pico-8 play session: mixed d-pad (fixed 12-tick cycle), after a click and taps of 🅾, ❎, 🅾+❎, 🅾 in the second before t = 0

[t = 1 s] mixed d-pad (1.2s cycle ×~1): → ← ↑ ↓ + 🅾/❎ taps, ~1s
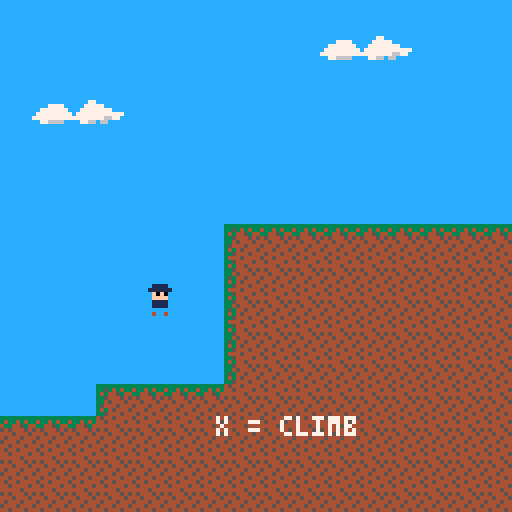
[t = 2 s] mixed d-pad (1.2s cycle ×~1): → ← ↑ ↓ + 🅾/❎ taps, ~2s
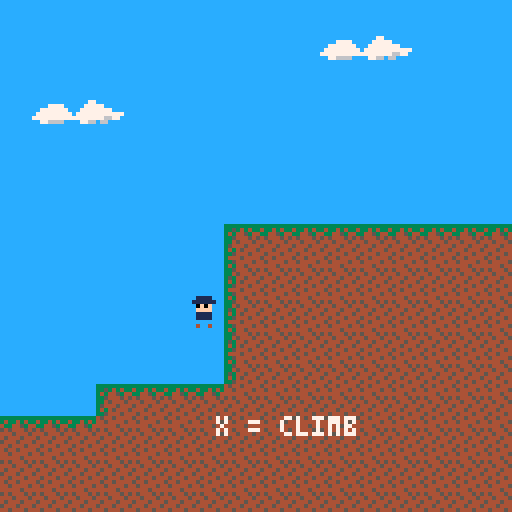

pico-8 cartridge
version 16
__lua__
--"temple explorer"
--by aaron lack
--version 1.0
--final build for lmc 4400

function _init()
 --debugg
 --test
	debug = false
	
	if debug then
	 room = 19
	 gamestate = 1
	 initx = 8
	 inity = 10
	 song = 0
	 songtimer = 0
	 init_player(initx,inity)
	else
 	room = 0
	 gamestate = 0
 	song = 9
  songtimer = -1
  init_player(4,96)
 end
 
	gameoption = 1
	gravity = .3
	gmax = 4
	friction = .7
	slidemax = .7
 accelx = .6
 accelxmax = 1.9
	jump = -3
	camerax = 0
	cameray = 0
	movetimer = 0
	
	mapx = 0
	mapy = 0
	
	btndelay = false
	easymode = false
	if debug then
	 easymode = true
	end
	gameend = false
	
	--hat
	hatspawn = false
	hat = {}
	hat.x = 104
	hat.y = 16
	hat.x1 = 72
	hat.y1 = 16
	hat.x2 = 104
	hat.y2 = 16
	hat.x3 = 80
	hat.y3 = 368
	hat.x4 = 128*4 - 32
	hat.y4 = 16
	hat.color = 0
	hat.singlecolor = 0
	hat.color1 = 2
	hat.color2 = 3
	hat.color3 = 9
	hat.color4 = 10
	hat.numcollected = 0
	hat.animtime = 0
	hat.taken = false
	hat.taken1 = false
	hat.taken2 = false
	hat.taken3 = false
	hat.taken4 = false
	--[[if debug then
	 hat.numcollected = 3
	 hat.taken1 = true
	 hat.taken2 = true
	 hat.taken3 = true
	end]]
	purplereveal = false
	orangereveal = false
	goldhatreveal = false
	
	cutscene = false
	cutscenenum = 0
	cutscenetimer = 0
	cutscene1 = false
end

--sets up the player struct
function init_player(x,y)
 --player
 p = {}
	p.x = x
	p.y = y
	p.spawnx = x
	p.spawny = y
	p.oldx = 0
	p.oldy = 0
	p.dx = 0
	p.dy = 0
	p.hitx = 1
	p.hity = 2
	p.w = 5
	p.h = 5
	p.grounded = true
	p.jump = false
	p.jumpdelay = false
	p.walljump = false
	p.walljumptype = 0
	p.walljumptimer = 0
 p.climb = false
 p.wallclimb = false
 p.wallslide = false
 p.climbtimer = 0
 p.slippery = false
 p.hasgrapple = false
 --debugg
 if debug then
  p.hasgrapple = true
 end
 p.grapple = false
 p.swing = false
 p.hitbox = {x=1,y=2,w=5,h=5}
	p.dead = false
	p.respawn = false
	p.deathcounter = 0
	p.sprite = 16
	p.color = 1
	p.flip = false
	
	--grapple
	g = {}
	g.x = p.x
	g.y = p.y
	g.dx = 0
	g.dy = 0
	g.xstart = p.x + 4
	g.ystart = p.y + 4
	g.length = 0
	g.d = 1
	g.hit = false
 g.collision = false
 g.force = 8
 g.delay = false
 g.timer = 0
 g.swingtimer = 0
 
 --death circles
 b1 = {}
 b1.x = 0
 b1.y = 0
 b2 = {}
 b2.x = 0
 b2.y = 0
 b3 = {}
 b3.x = 0
 b3.y = 0
 b4 = {}
 b4.x = 0
 b4.y = 0
end

--game update function
function _update()
 if btndelay == true then
  if not btn(2) and
  not btn(3) and
  not btn(4) then
   btndelay = false
  end
 end
 if gamestate == 0 then
  str2spr(titleimg,0,0)
  if btnp(3) or btnp(2) and
  btndelay == false then
   btndelay = true
   if gameoption == 1 then
    gameoption = 2
   elseif gameoption == 2 then
    gameoption = 1
   elseif gameoption == 3 then
    gameoption = 4
   elseif gameoption == 4 then
    gameoption = 3
   end
  end
  if btnp(4) and
  gameoption == 1 and
  btndelay == false then
   btndelay = true
   gameoption = 3
  end
  if btnp(4) and 
  (gameoption == 3 or
  gameoption == 4) and
  btndelay == false then
   if gameoption == 4 then
    easymode = true
   end
   gamestate = 1
   reload(0x0,0x0,0x0fff)
   room = 1
   song = 10
   songtimer = 0
   sfx(-1,1)
   sfx(-1,2)
  elseif btnp(4) and
  gameoption == 2 then
   cls()
   stop("thanks for playing!")
  end
  if songtimer == -1 then
    sfx(9,1)
    songtimer = 0
  end
   --title screen music
  if song == 9 and
  songtimer > -1 then
   songtimer += 1
   if songtimer == 320 then
    sfx(21,2)
   end
  end
 elseif gamestate == 1 then
  if gameend == false then
   globalupdate()
   if cutscene then
 	  play_cutscene()
 	 end
   if not p.dead then
    playercontroller()
    playeranimation()
   elseif p.dead and
   p.respawn == false then
    death()
   elseif p.respawn == true then
    respawn()
   end
  else
   if song < 50 then
    sfx(-1,1)
    sfx(-1,2)
    sfx(-1,3)
    sfx(-1,0)
    sfx(21)
    song = 50
   end
   if btnp(4) and
   btndelay == false then
    run()
   end
  end
 end
end

function playercontroller()
 
 updatephitbox()
 p.oldx = p.x
 p.oldy = p.y

 --movement
 if not cutscene then
  if btn(0) and p.x >= -1 and
  not p.wallclimb then
 	 move = 1
 	 if p.dx > -accelxmax then
  	 p.dx += -accelx
  	elseif p.grounded or
    p.walljumptimer < 1 then
  	 p.dx += friction
  	 if p.grounded then
  	  p.dx += friction
  	 end
  	 if p.dx > -accelxmax then
  	  p.dx = -accelxmax
  	 end
  	end
   p.flip = true
 	elseif btn(1) and
 	not p.wallclimb then
 	 move = 2
 	 if p.dx < accelxmax then
  	 p.dx += accelx
  	elseif p.grounded or
    p.walljumptimer < 1 then
  	 p.dx += -friction
  	 if p.grounded then
  	  p.dx += -friction
  	 end
  	 if p.dx < accelxmax then
  	  p.dx = accelxmax
  	 end
  	end
   p.flip = false
  else
   if p.dx > 0 then
    if p.grounded or
    p.walljumptimer < 1 then
     p.dx += -friction
     if p.grounded then
  	   p.dx += -friction
  	  end
    else
     p.dx += -friction / 2
    end
    if p.dx < 0 then
     p.dx = 0
    end
   elseif p.dx < 0 then
    if p.grounded or
    p.walljumptimer < 1 then
     p.dx += friction
     if p.grounded then
  	   p.dx += friction
  	  end
    else
     p.dx += friction / 2
    end
    if p.dx > 0 then
     p.dx = 0
    end
   end
   move = 0
  end
 end

 --jumping!
 if btnp(4) and not p.jump and
 (p.grounded or p.wallclimb or
 p.wallslide) and
 not p.jumpdelay and
 not cutscene then
  p.jump = true
  p.jumpdelay = true
  if not p.wallslide then
   p.dy += jump
  end
  sfx(5)
  if p.wallclimb then
   p.walljump = true
   p.walljumptimer = 0
   p.wallclimb = false
   p.walljumptype = 1
  elseif p.wallslide then
   p.walljump = true
   p.walljumptimer = 0
   p.wallslide = false
   p.walljumptype = 2
  end
 end
 
 --walljumping
 if p.walljump then
  if p.walljumptimer == 0 then
   if p.flip then
    p.dx = 1
   else
    p.dx = -1
   end
   if p.walljumptype == 2 then
    p.dx = p.dx * 3.4
   end
  elseif p.walljumptimer == 1 then
   if p.walljumptype == 1 then
    p.dy = jump - .5
   else
    p.dy = (jump / 1.7) - .5
   end
  end
  p.walljumptimer += 1
  if p.walljumptimer > 5 then
   p.walljump = false
   p.walljumptimer = 0
  end
 end

 --moves player if:
 --no collisions
 --player isn't "ducking"
 --game isn't in a cutscene
 --player isn't wallclimbing*
 --*wallclimb logic up above
	if not collision_spr(room,p.hitx + p.dx,p.hity,p.h,p.w) then
		if not btn(3) or
		not p.grounded then
		 if not cutscene then
  		p.x += p.dx
  		if room == 1 and
		  p.hitx + p.dx < 0 then
		   p.x += -p.dx
		   p.dx = 0
		  end
  	end
  end
	else
		p.dx = 0
	end

 --end jump
 if p.jump and
 p.grounded and
 p.dy == 0 then
  p.jump = false
 end
 
 --jump delay
 if not p.jump and
 not btn(4) then
  p.jumpdelay = false
 end
 
 --gravity
 if not p.grounded and
 not p.climb then
  if not p.wallslide or
  p.dy <= 0 then
 	 p.dy += gravity
 	 if p.dy > gmax then
 	  p.dy = gmax
 	 end
 	else
 	 p.dy += gravity / 3
 	 if p.dy > slidemax then
 	  p.dy = slidemax
 	 end
 	end
	end

 --wall climbing
 if btn(5) and collisionw() and
 not p.slippery then
  if not p.climb then
   p.dy = 0
  end
  p.climb = true
  p.wallclimb = true
  p.grapple = false
  p.jump = false
  if btn(2) then
   --p.hity += -4
   if collisionw() then
    p.dy = -2
   else
    p.dy = 0
   end
   --p.hity += 4
   if p.climbtimer == 0 then
    p.climbtimer += 1
   end
  elseif btn(3) then
    p.dy = 2
   if p.climbtimer == 0 then
    p.climbtimer += 1
   end
  else
   p.climbtimer = 0
   p.dy = 0
  end
 elseif not p.grapple then
  p.wallclimb = false
  p.climb = false
  p.climbtimer = 0
 end

 --wall sliding
 if collisionw() and
 (not btn(5) or
 p.slippery) and p.dy > -.5 and
 ((p.flip and btn(0)) or
 (not p.flip and btn(1))) and
 not p.grounded then
  p.wallslide = true
  p.jump = false
 else
  p.wallslide = false
 end

 --shoot grapple
 g.xstart = p.x + 4
	g.ystart = p.y + 4
	 
 if btnp(5) and
 g.delay == false and
 p.grapple == false and
 p.climb == false and
 p.hasgrapple then
  sfx(6)
  p.grapple = true
  g.timer = 1
  g.x = g.xstart
  g.y = g.ystart
  if (btn(2) and btn(0)) or
  (btn(3) and btn(0)) then
   g.d = -2
  elseif (btn(2) and btn(1)) or
  (btn(3) and btn(1)) then
   g.d = 2
  elseif btn(2) then
   g.d = 0
  elseif p.flip then
   g.d = -1
  elseif not p.flip then
   g.d = 1
  end
 --grapple continues shooting
 --as long as you hold the
 --button
 elseif btn(5) and
 p.grapple == true then
  p.grapple = true
 else
  p.grapple = false
 end
 
 --graple delay
 if btn(5) then
	 g.delay = true
	elseif not btn(5) then
	 g.delay = false
	end

 --max grapple length
 if glength() > 45 then
  if g.hit then
   if pforce() > g.force then
    p.grapple = false
   else
    g.swingtimer += 1
    p.dx += -g.force / 4 * cos(atan2(p.x+4-g.x,p.y+4-g.y))
				p.dy += -g.force / 4 * sin(atan2(p.x+4-g.x,p.y+4-g.y))
    --[[if p.x > g.x then
     p.dx -= g.force * cos(gangle())
    elseif p.x < g.x then
     p.dx += g.force * cos(gangle())
    end
    p.dy += g.force * sin(gangle())]]
   end
  else
   g.delay = 0
   p.grapple = false
  end
 end

 --grapple timer
 if g.timer > 0 and
 p.grapple then
  if g.d == 0 then
   g.y += -4
  elseif g.d == 1 or
  g.d == -1 then
   g.x += 4 * g.d
   g.y += -1
  else
   g.x += g.d * 4/2
   g.y += -abs(g.d) - 1
  end 
  if collision(0,room,g.x+1*g.d,g.y) then
   if not p.slippery then
    sfx(20)
    g.timer = 0
    g.hit = true
   else
    p.grapple = false
   end
  end
 end

 --no hit if no grapple
 if not p.grapple then
  g.hit = false
  g.swingtimer = 0
 end

 --climbing the grapple
 if p.grapple and
 g.timer == 0 then
  if (p.x > g.x - 6 and
  p.x < g.x + 1) and
  btn(5) then
   if (btn(2) or
   not p.grounded) and
   not p.jump then
    p.climb = true
    g.swingtimer = 0
   end
  else
   p.climb = false
  end
  
  if p.climb then
   if btn(2) and p.y > g.y then
    if not collision_spr(room,p.hitx,p.hity+p.dy,p.w,p.h) and
    p.y > g.y then
     p.dy = -2
     if p.climbtimer == 0 then
      p.climbtimer += 1
     end
    else
     p.dy = 0
    end
   elseif btn(3) and
   not p.grounded then
    if not collision_spr(room,p.hitx,p.hity+p.dy,p.w,p.h) then
     p.dy = 2
     if p.climbtimer == 0 then
      p.climbtimer += 1
     end
    else
     p.grounded = true
    end
   elseif not btn(3) then
    if not p.jump then
     p.dy = 0
     p.climbtimer = 0
    end
   end
  end
 elseif not p.grapple and
 not p.wallclimb then
  p.climb = false
 end

 --climbtimer
 if p.climbtimer > -1 then
  if p.dy ~= 0 then
   p.climbtimer += 1
  end
  if p.climbtimer > 7 then
   p.climbtimer = 1
  end
 end

 --floor collision
 if collision_spr(room,p.hitx,p.hity + p.dy,p.h,p.w) then
  if p.dy > 0 then
   newy = flr(p.hity + p.dy)
   for i=0,30 do
    if collision_spr(room,p.hitx,newy,p.h,p.w) then
     newy -= 1
    else
     break
    end
   end
   p.y = newy - p.hitbox.y
   p.dy = 0
   p.grounded = true
  elseif p.dy < 0 then
   p.dy = 0
  end
 elseif p.dy != 0 then
	 p.y += p.dy
	 p.grounded = false
	elseif not collision_spr(room,p.hitx, p.hity + 1, p.w, p.h) then
	 p.grounded = false
	end
 
 --max running speed
--[[if abs(p.dx) > accelxmax and
 p.grounded then
  if p.dx < accelxmax then
   p.dx += friction
   if p.dx > -accelxmax then
    p.dx = -accelxmax
   end
  elseif p.dx > accelxmax then
   p.dx += -friction
   if p.dx < accelxmax then
    p.dx = accelxmax
   end
  end
 end]]
 
 --player can't go
 --above the screen
 if p.y < 0 then
  if p.y < -1 and
  (not p.jump or
  p.wallclimb) then
   p.y = -1
  else
   p.y = 0
  end
  if p.dy < 0 then
   p.dy = 0
  end
 end
 
 --fell below floor? dead.
 if p.y > 128 and
 room > 0 and room ~= 13 and
 room ~= 18 then
  p.dead = true
 elseif p.y > 800 then
  p.dead = true
 end
 
 --determine if player is
 --touching spikes
 if not easymode then
  spike_collision(room,p.hitx,p.hity,p.h,p.w)
 end

 --determine if player has
 --hit a checkpoint
 if collision_cp(room,p.hitx,p.hity,p.h,p.w) then
  p.spawnx = p.x
  p.spawny = p.y
 end

 --determine if player has
 --gotten a hat
 if hatspawn and
 not hat.taken then
  if collision_hat(room,p.hitx,p.hity,p.h,p.w) then
  hat.singlecolor = hat.color
  hat.taken = true
  hat.numcollected += 1
  if room == 4 then
   hat.taken1 = true
  elseif room == 12 then
   hat.taken2 = true
  elseif room == 18 then
   hat.taken3 = true
   mset(12,61,121)
   mset(12,63,4)
   mset(12,62,7)
   mset(13,62,7)
  elseif room == 20 then
   hat.taken4 = true
   for x=67,79 do
    for y=52,60 do
     mset(x,y,7)
    end
   end
  end
  sfx(13)
  end
 end

 --determine if player has
 --obtained the grapple
 if collision_g(room,p.hitx,p.hity,p.h,p.w) then
  mset(55,28,50)
  mset(56,28,51)
  sfx(-1)
  sfx(16)
  songtimer = -120
  p.hasgrapple = true
 end

 --determine if player has
 --beaten the game
 if collision_end(room,p.hitx,p.hity,p.h,p.w) and
 gameend == false then
  btndelay = true
  gameend = true
 end

end --end player update

function globalupdate()
  
 --moving between screens
	--room +1 (rooms 1-6)
	if room >= 1 and
	room <= 6 and
	p.x + p.dx > 121 then
	 room += 1
	 p.x = -1
	 p.grapple = false
	 if room == 2 then
 	 p.spawnx = 6
 	 p.spawny = 48
 	elseif room == 3 then
 	 p.spawnx = 6
 	 p.spawny = 80
 	elseif room == 4 then
 	 p.spawnx = 6
 	 p.spawny = 72
 	elseif room == 5 then
 	 p.spawnx = 6
 	 p.spawny = 88
 	elseif room == 6 then
 	 song = 0
 	 sfx(-1)
 	 songtimer = -1
 	 p.spawnx = 80
 	 p.spawny = 80
 	elseif room == 7 then
 	 p.spawnx = 8
	  p.spawny = 80
 	end
 --room -1 (rooms 2-7)
 elseif room >= 2 and
 room <= 7 and
 p.x + p.dx < -1 then
  room -= 1
  p.x = 121
  p.grapple = false
  if room == 2 then
   p.spawnx = 117
  	p.spawny = 80
  elseif room == 3 then
   p.spawnx = 116
 	 p.spawny = 72
 	elseif room == 4 then
 	 p.spawnx = 118
 	 p.spawny = 88
 	elseif room == 5 then
 	 p.spawnx = 108
 	 p.spawny = 72
  end
	--7 to 8
	elseif room == 7 and
	p.x >= 121+128 and btn(1) then
	 p.x = -1
	 room = 8
	 p.grapple = false
	 p.spawnx = 8
	 p.spawny = 24
	--8 to 7
	elseif room == 8 and
	p.x <= 0 and btn(0) then
	 p.x = 121+128
	 room = 7
	 p.grapple = false
	 p.spawnx = 244
	 p.spawny = 24
	--8 to 9
	elseif room == 8 and
	p.x >= 121+128 and btn(1) then
	 p.x = -1
	 room = 9
	 p.grapple = false
	 if not p.hasgrapple then
 	 song = 15
 	 sfx(-1)
 	 songtimer = -1
 	end
	--9 to 8
	elseif room == 9 and
	p.x <= 0 and btn(0) then
	 p.x = 121+128
	 room = 8
	 p.grapple = false
	 p.spawnx = 240
	 p.spawny = 72
	--9 to 10
	elseif room == 9 and
	p.x >= 121 and btn(1) then
	 p.x = -1
	 room = 10
	 p.grapple = false
	 p.spawnx = 4
	 p.spawny = 72
	--10 to 9
	elseif room == 10 and
	p.x <= 0 and btn(0) then
	 p.x = 121
	 room = 9
	 p.grapple = false
	--10 to 11
	elseif room == 10 and
	p.x + p.dx > 121 then
	 p.x = -1
	 room = 11
	 p.grapple = false
	 p.spawnx = 4
	 p.spawny = 104
	--11 to 10
	elseif room == 11 and
	p.x + p.dx < 0 then
	 p.x = 121
	 room = 10
	 p.grapple = false
	 p.spawnx = 116
	 p.spawny = 104
	--11 to 12
	elseif room == 11 and
	p.x + p.dx > 121 then
	 p.x = -1
	 room = 12
	 p.grapple = false
	 p.spawnx = 4
	 p.spawny = 104
	--12 to 11
	elseif room == 12 and
	p.x + p.dx < 0 then
	 p.x = 121
	 room = 11
	 p.grapple = false
	 p.spawnx = 116
	 p.spawny = 104
	--12 to 13
	elseif room == 12 and
	p.x + p.dx > 121 then
	 p.x = -1
	 room = 13
	 p.grapple = false
	 p.spawnx = 4
	 p.spawny = 104
	 if song == 15 then
 	 sfx(-1)
 	 songtimer = -5
 	 song = 7
 	end
	--13 to 12
	elseif room == 13 and
	p.x + p.dx < 0 and
	p.y < 128 then
	 p.x = 121
	 room = 12
	 p.grapple = false
	 p.spawnx = 116
	 p.spawny = 104
	--13 to 14
	elseif room == 13 and
	p.x + p.dx < 0 and
	p.y > 128 then
	 p.x = 121
	 p.y += -128
	 room = 14
	 p.grapple = false
	 p.spawnx = 117
	 p.spawny = 112
	--14 to 13
	elseif room == 14 and
	p.x + p.dx > 121 then
	 p.x = -1
	 p.y += 128
	 room = 13
	 p.grapple = false
	 p.spawnx = 4
	 p.spawny = 240
	--14 to 15
	elseif room == 14 and
	p.x + p.dx < 0 then
	 p.x = 121
	 room = 15
	 p.grapple = false
	 p.spawnx = 117
	 p.spawny = 112
	--15 to 14
	elseif room == 15 and
	p.x + p.dx > 121 then
	 p.x = -1
	 room = 14
	 p.grapple = false
	 p.spawnx = 4
	 p.spawny = 112
	--15 to 16
	elseif room == 15 and
	p.x + p.dx < 0 then
	 p.x = 121
	 room = 16
	 p.grapple = false
	 p.spawnx = 117
	 p.spawny = 16
	--16 to 15
	elseif room == 16 and
	p.x + p.dx > 121 then
	 p.x = -1
	 room = 15
	 p.grapple = false
	 p.spawnx = 0
	 p.spawny = 16
	--16 to 17
	elseif room == 16 and
	p.y + p.dy > 121 and
	p.x + p.dx > 88 then
	 p.y = -1
	 room = 17
	 p.grapple = false
	 p.spawnx = 108
	 p.spawny = 16
	--17 to 16
	elseif room == 17 and
	p.y + p.dy < 0 then
	 p.y = 121
	 room = 16
	 p.grapple = false
	 p.spawnx = 88
	 p.spawny = 112
	--17 to 18
	elseif room == 17 and
	p.x + p.dx < 0 then
	 p.x = 121
	 p.y += 128 * 2
	 room = 18
	 p.grapple = false
	 p.spawnx = 117
	 p.spawny = 368
	--18 to 17
	elseif room == 18 and
	p.x + p.dx > 121 then
	 p.x = -1
	 p.y -= 128 * 2
	 room = 17
	 p.grapple = false
	 p.spawnx = 4
	 p.spawny = 112
	--18 to 19
	elseif room == 18 and
	p.y + p.dy < 0 then
	 p.y = 121
	 room = 19
	 p.grapple = false
	 p.spawnx = 24
	 p.spawny = 112
	--19 to 18
	elseif room == 19 and
	p.y + p.dy > 121 then
	 p.y = -1
	 room = 18
	 p.grapple = false
	 p.spawnx = 16
	 p.spawny = 16
	--19 to 20
	elseif room == 19 and
	p.x + p.dx > 121+128 then
	 p.x = -1
	 room = 20
	 p.grapple = false
	 p.spawnx = 24
	 p.spawny = 112
	--20 to 19
	elseif room == 20 and
	p.x + p.dx < 0 then
	 p.x = 121+128
	 room = 19
	 p.grapple = false
	 p.spawnx = 114+128
	 p.spawny = 112
	--20 to 21
	elseif room == 20 and
	p.x + p.dx > 121+128*3 then
	 p.x = -1
	 room = 21
	 sfx(-1)
	 songtimer = -1
	 song = 0
	 p.grapple = false
	 p.spawnx = 24
	 p.spawny = 112
	--21 to 20
	elseif room == 21 and
	p.x + p.dx < 0 then
	 p.x = 121+128*3
	 room = 20
	 p.grapple = false
	 p.spawnx = 154+128*2
	 p.spawny = 112
	end
	
	--purple hat secret reveal
	if room == 3 and p.x < 30 and
	p.y == 16 and
	purplereveal == false then
 	revealpurplesecret()
 end
 
 --orange hat secret reveal
 if room == 18 and p.x < 16 and
 p.y > 350 and
 orangereveal == false then
  revealorangesecret()
 end
	
	--gold hat reveal
	if room == 20 and
	p.x > 128*3 - 60 and
	goldhatreveal == false then
	 goldhatreveal = true
	 goldenhatreveal()
	end
	
	--begin level music
	--first cutscene
	if room == 6 and
	p.x > 50 and
	songtimer == -1 then
	 if cutscene1 == false then
 	 cutscene = true
 	 cutscenenum = 1
 	 cutscenetimer = 0
 	 cutscene1 = true
 	end
	end
	
	if debug then
	 if cutscene and btnp(4) and
	 btnp(5) then
	  cutscene = false
	 end
	end
	
	if hatspawn then
	 hat.animtime += 1
	 if hat.animtime == 15 and
	 ((hat.y < hat.y1 + 3 and
	 room < 18) or
	 (hat.y < hat.y3 + 3 and
	 room == 18) or
	 (hat.y < hat.y4 + 3 and
	 room == 20)) then
	  hat.y += 1
	  hat.animtime = 1
	 elseif hat.animtime == 30 and
	 ((hat.y > hat.y1 and
	 room < 18) or
	 (hat.y > hat.y3 and
	 room == 18) or
	 (hat.y > hat.y4 and
	 room == 20)) then
	  hat.y += -1
	  hat.animtime = 16
	 elseif hat.animtime == 30 and
	 ((hat.y == hat.y1 and
	 room < 18) or
	 (hat.y == hat.y3 and
	 room == 18) or
	 (hat.y == hat.y4 and
	 room == 20)) then
	  hat.animtime = 1
	 end
 end

	--song
	if songtimer == 0 or
	(songtimer == 120 and
	(song == 0 or song == 1)) then
	 sfx(song)
	 if song == 0 then
	  sfx(2)
	  sfx(4)
	 elseif song == 1 then
	  sfx(4)
	  --sfx(3)
	 end
	 songtimer += 1
	end
	
	--for pauses before
	--the music starts
	if songtimer < -1 then
	 songtimer += 1
	 if songtimer == -2 then
	  songtimer = 0
	 end
	end
	
	--pre-temple music
	if songtimer > 0 then
	 songtimer += 1
	 if song == 10 or
	 song == 11 then
	  if songtimer == 121 then
	   if song == 10 then
	    song = 11
	   elseif song == 11 then
	    song = 10
	   end
	   songtimer = 0
	  end
	 elseif songtimer == 240 and
	 (song == 0 or song == 1) then
	  if song == 0 then
	   song = 1
	  elseif song == 1 then
	   song = 0
	  end
	  songtimer = 0
	 end
	end
	
	--grapple room music
	if songtimer == 441 and
	song == 15 then
	 songtimer = 0
	 sfx(song)
	end
	
	--grapple remix
	if song == 7 then
	 if songtimer == 0 or
	 songtimer == 209 then
	  sfx(song)
	  sfx(18)
	 elseif songtimer == 418 or
	 songtimer == 627 then
	  sfx(19)
	  sfx(18)
	 end
	 if songtimer == 836 then
	  songtimer = 0
	 end
	end
	
end --end global update


function playeranimation()
 
 --move timer
 if move > 0 and
 movetimer == 0 then
  movetimer = 1
 end
 if movetimer > 0 and
 move > 0 then
  movetimer += 1
  if movetimer == 10 then
   movetimer = 1
  end
  if p.oldx == p.x then
   movetimer = 0
  end
 else
  movetimer = 0
 end
 
 --player sprite
 if cutscene then
  p.sprite = 16
 elseif p.wallslide then
  p.sprite = 48
 elseif p.jump then
  p.sprite = 20
 elseif p.y > p.oldy and
 not p.climb then
  p.sprite = 19
 elseif movetimer > 4 and
 movetimer < 7 then
  p.sprite = 17
 elseif movetimer > 6 then
  p.sprite = 18
 elseif p.grounded and
 btn(3) and not p.climb then
  p.sprite = 32
 elseif p.grounded and
 btn(2) and not p.climb then
  p.sprite = 20
 else
  if p.climb then
   if p.climbtimer < 4 then
    p.sprite = 33
   elseif p.climbtimer < 8 then
    p.sprite = 34
   end
  else
   p.sprite = 16
  end
 end

end --end animation update

function updatephitbox()
 p.hitx = p.x + p.hitbox.x
 p.hity = p.y + p.hitbox.y
end

deathtimer = 0

--death animation
function death()
 p.grapple = false
 p.dx = 0
 if deathtimer == 0 then
  deathtimer = 1
  b1.x = p.x
  b1.y = p.y
  b2.x = p.x
  b2.y = p.y
  b3.x = p.x
  b3.y = p.y
  b4.x = p.x
  b4.y = p.y
  sfx(8)
 end
 b1.x += -2
 b1.y += -2
 b2.x += 2
 b2.y += -2
 b3.x += -2
 b3.y += 2
 b4.x += 2
 b4.y += 2
 deathtimer += 1
 if deathtimer == 10 then
  p.respawn = true
  deathtimer = 0
 end
end

--respawning!
function respawn()
 p.x = p.spawnx
 p.y = p.spawny
 p.dead = false
 p.respawn = false
 p.dy = 0
 p.dx = 0
 p.jump = false
 p.grounded = true
 p.sprite = 16
 p.deathcounter += 1
end

--purple hat secret reveal
function revealpurplesecret()
 purplereveal = true
 sfx(22)
 for y=0,5 do
  for x=22,28 do
   mset(x,y,42)
  end
  mset(29,y,45)
 end
 for x=33,34 do
  mset(x,2,43)
 end
 for x=30,34 do
  mset(x,3,43)
 end
 for x=30,33 do
  mset(x,4,43)
 end
 mset(30,5,25)
 mset(33,5,24)
 mset(30,0,43)
 mset(31,0,43)
 mset(32,2,15)
 mset(31,5,8)
 mset(32,5,8)
 for x=22,29 do
  mset(x,6,8)
 end
 mset(22,0,15)
 mset(22,1,15)
 for y=2,5 do
  mset(21,y,15)
 end
 mset(22,2,15)
 mset(21,2,41)
 mset(28,2,14)
 mset(28,1,25)
 for x=29,31 do
  mset(x,1,8)
 end
 mset(29,2,41)
end

--orange hat secret reveal
function revealorangesecret()
 orangereveal = true
 sfx(22)
 for x=2,11 do
  for y=60,62 do
   mset(x,y,7)
  end
 end
 mset(7,60,9)
 mset(8,60,10)
 mset(9,60,10)
 mset(10,60,110)
 mset(11,60,74)
 mset(12,60,111)
 mset(12,61,105)
 mset(12,62,105)
 mset(12,63,90)
 mset(11,63,4)
 mset(10,63,4)
 mset(9,63,3)
 for x=2,8 do
  mset(x,63,37)
 end
 mset(5,63,23)
 mset(10,62,127)
end

function bighat(hatx,haty)
 mset(hatx+1,haty,26)
 mset(hatx+1,haty+1,26)
 mset(hatx+5,haty,118)
 mset(hatx+5,haty+1,118)
 mset(hatx,haty+2,26)
 mset(hatx+6,haty+2,118)
 mset(hatx+2,haty,3)
 mset(hatx+3,haty,4)
 mset(hatx+4,haty,5)
 mset(hatx+2,haty+1,1)
 mset(hatx+3,haty+1,6)
 mset(hatx+4,haty+1,2)
 mset(hatx+1,haty+2,73)
 mset(hatx+2,haty+2,94)
 mset(hatx+3,haty+2,10)
 mset(hatx+4,haty+2,110)
 mset(hatx+5,haty+2,75)
end

function goldenhatreveal()
 local hatx
 local haty

 if hat.numcollected > 0 then
  hatx = 73
  haty = 58
  bighat(hatx,haty)
 end

 if hat.numcollected > 1 then
  hatx = 67
  haty = 55
  bighat(hatx,haty)
 end
 
 if hat.numcollected > 2 then
  hatx = 73
  haty = 52
  bighat(hatx,haty)
 end

end

function play_cutscene()
 --first cutscene
 if cutscenenum == 1 then
  p.sprite = 16
  if cutscenetimer == 0 then
   mset(81,6,12)
   mset(81,7,11)
   mset(80,6,6)
   mset(80,7,10)
   sfx(12)   
  elseif cutscenetimer == 14 then
   mset(81,7,2)
   mset(81,8,11)
   mset(80,7,6)
   mset(80,8,10)
   sfx(12)
  elseif cutscenetimer == 28 then
   mset(81,8,2)
   mset(81,9,11)
   mset(80,8,6)
   mset(80,9,10)
   sfx(12)
  elseif cutscenetimer == 42 then
   mset(81,9,2)
   mset(81,10,2)
   mset(81,11,28)
   mset(80,9,6)
   mset(80,10,6)
   mset(80,11,6)
   sfx(12)
  elseif cutscenetimer == 56 then
   songtimer = 0
   cutscene = false
  end
  cutscenetimer += 1
 end
end

--[[function tile_at(x,y)
 return mget((room-1) * 16 + x, 1 * 16 + y)
end
  
function floor_at(x,y)
 for i=max(0,flr(x/8)),min(15,(x+6-1)/8) do
  for j=max(0,flr(y/8)),min(15,(y+7-1)/8) do
   local tile = tile_at(x,y)
   if fget(tile,0) then
    anything = true
    p.y = j
   end
  end
 end
 return anything
end]]
 
function collision(s,room,x,y)
 if room < 8 then
  rx = (room-1) * 16
  ry = 0
 elseif room == 8 then
  rx = (room-7) * 16
  ry = 16
 elseif room >= 9 and
 room < 14 then
  rx = (room-6) * 16
  ry = 16
 elseif room >= 14 and
 room < 18 then
  rx = 320 - (room * 16)
  ry = 32
 elseif room == 18 then
  rx = 0
  ry = 16
 elseif room == 19 then
  rx = 16
  ry = 32
 elseif room == 20 then
  rx = 16
  ry = 48
 elseif room == 21 then
  rx = 80
  ry = 48
 end
 --[[if s == 0 and
 fget(mget(x/8+r,y/8),7) then
  p.dead = true
 end]]
 if s == 0 then
  if p.y < 116 or
  room == 18 then
   if fget(mget(x/8+rx,y/8+ry),6) then
    p.slippery = true
   else
    p.slippery = false
   end
   if not easymode then
    return fget(mget(x/8+rx,y/8+ry),0)
   else
    return fget(mget(x/8+rx,y/8+ry),0) or
    fget(mget(x/8+rx,y/8+ry),7)
   end
  else
   --determine which rooms
   --have bottomless pits
   if room == 2 or
   room == 3 or
   room == 4 or
   room == 5 then
    return false
   else
    if fget(mget(x/8+rx,y/8+ry),3) then
     p.slippery = true
    else
     p.slippery = false
    end
    if not easymode then
     return fget(mget(x/8+rx,y/8+ry),0)
    else
     return fget(mget(x/8+rx,y/8+ry),0) or
     fget(mget(x/8+rx,y/8+ry),7)
    end
   end
  end
 elseif s == 1 then
  return fget(mget(x/8+rx,y/8+ry),2)
 elseif s == 2 then
  return fget(mget(x/8+rx,y/8+ry),3)
 elseif s == 3 then
  return fget(mget(x/8+rx,y/8+ry),4)
 elseif s == 4 then
  return fget(mget(x/8+rx,y/8+ry),5)
 elseif s == 5 then
  return fget(mget(x/8+rx,y/8+ry),1)
 end
end

function collision_s(s,room,x,y)
 if room == 18 then
  rx = 0
  ry = 16
  if s == 0 and
  fget(mget(x/8+rx,y/8+ry),7) then
   if not easymode then
    p.dead = true
   end
   return fget(mget(x/8+rx,y/8+ry),7)
  end
  return fget(mget(x/8+rx,y/8+ry),7)
 else
  if room < 8 then
   rx = (room-1) * 16
   ry = 0
  elseif room == 8 then
   rx = (room-7) * 16
   ry = 16
  elseif room >= 9 and
  room < 14 then
   rx = (room-6) * 16
   ry = 16
  elseif room >= 14 and
  room < 19 then
   rx = 320 - (room * 16)
   ry = 32
  elseif room == 19 then
   rx = 16
   ry = 32
  elseif room == 20 then
   rx = 16
   ry = 48
  elseif room == 21 then
   rx = 80
   ry = 48
  end
  if s == 0 and
  fget(mget(x/8+rx,y/8+ry),7) then
   p.dead = true
   return fget(mget(x/8+rx,y/8+ry),7)
  end
  return fget(mget(x/8+rx,y/8+ry),7)
 end
end

function collision_spr(room,x,y,h,w)
 return collision(0,room,x,y) or
 collision(0,room,x+w,y) or
 collision(0,room,x+w,y+h) or
 collision(0,room,x,y+h)
end

function collision_cp(room,x,y,h,w)
 if mget(mapx + p.x/8,mapy + p.y/8) == 71 then
  if room ~= 18 or
  (room == 18 and
  p.y < 280) then
   mset(mapx + p.x/8,mapy + p.y/8,72)
   sfx(14)
  end
 end
 return collision(1,room,x,y) or
 collision(1,room,x+w,y) or
 collision(1,room,x+w,y+h) or
 collision(1,room,x,y+h)
end

function collision_g(room,x,y,h,w)
 return collision(2,room,x,y) or
 collision(2,room,x+w,y) or
 collision(2,room,x+w,y+h) or
 collision(2,room,x,y+h)
end

function collision_hat(room,x,y,h,w)
 return collision(3,room,x,y) or
 collision(3,room,x+w,y) or
 collision(3,room,x+w,y+h) or
 collision(3,room,x,y+h)
end

function collision_end(room,x,y,h,w)
 return collision(5,room,x,y) or
 collision(5,room,x+w,y) or
 collision(5,room,x+w,y+h) or
 collision(5,room,x,y+h)
end

function spike_collision(room,x,y,h,w)
 return collision_s(0,room,x+1,y+1) or
 collision_s(0,room,x+w-1,y+1) or
 collision_s(0,room,x+w-1,y+h-1) or
 collision_s(0,room,x+1,y+h-1)
end

--check for wall collision
function collisionw()
 if p.flip then
  return collision(0,room,p.hitx-1,p.hity)
 else
  return collision(0,room,p.hitx+p.w+1,p.hity)
 end
end

function glength()
 local glx
 local gly
 if p.grapple then
  glx = (g.x - (p.x + 4)) * (g.x - (p.x + 4))
  gly = (g.y - (p.y + 4)) * (g.y - (p.y + 4))
  return sqrt(glx + gly)
 else
  return -1
 end
end

function gangle()
 local glx
 local gly
 if p.grapple then
  glx = (g.x - (p.x + 4)) * (g.x - (p.x + 4))
  gly = (g.y - (p.y + 4)) * (g.y - (p.y + 4))
  tan = gly / glx
  return atan2(gly,glx)
 else
  return -1
 end
end

function pforce()
 return sqrt((p.dx*p.dx)+(p.dy*p.dy))
end

function _draw()
	if gamestate == 0 then
  rectfill(0,0,127,368,0)
  mapx = 112
  mapy = 48
  map(112,48,0,0,64,64)
  palt(0,false)
  sspr(0,0,64,32,32,30)
  if gameoption == 1 then
   print("a game by aaron lack",23,68,13)
   print("->",40,98,13)
   print("start",53,98,13)
   print("quit",55,110,13)
  elseif gameoption == 2 then
   print("a game by aaron lack",23,68,13)
   print("->",40,110,13)
   print("start",53,98,13)
   print("quit",55,110,13)
  elseif gameoption == 3 then
   print("choose a difficulty!",23,68,13)
   print("normal",51,105,0)
   print("easy",55,116,3)
   print("the game as intended.",21,79,5)
   print("challenging platforming",17,86,5)
   print("and higher stakes!",27,93,5)
   print("->",40,105,13)
  elseif gameoption == 4 then
   print("choose a difficulty!",23,68,13)
   print("normal",51,105,0)
   print("easy",55,116,3)
   print("a mode for beginners.",21,79,5)
   print("spikes won't hurt you,",19,86,5)
   print("and some jumps made easier.",9,93,5)
   print("->",40,116,13)
  end
 elseif gameend then
  camera(0,0)
  rectfill(0,0,128,128,3)
  print("you found the treasure!",20,10,0)
  print("total deaths: "..p.deathcounter,20,20,0)
  print("press z to restart.",20,40,0)
 else
 	palt(11,true)
 	palt(0,false)
 	if room < 5 then
 	 rectfill(0,0,127,127,13)
 	else
   rectfill(0,0,127,127,5)
  end
 end
 
 if gameend == false then
 --room map
  if room == 1 then
 	 map(0,0,0,0,16,16)
	  if p.x < 21 then
  	 print("z = jump",10,112,7)
	  elseif p.x > 20 then
  	 print("x = climb",54,104,7)
  	end
	 elseif room == 2 then
	  map(16,0,0,0,16,16)
	  if easymode then
	   mset(24,12,15)
	   mset(29,12,14)
	   mset(30,12,41)
	   mset(31,12,41)
	  end
	  if p.spawny < 80 then
  	 if p.x < 50 then
   	 print("wall jump:",64,20,7)
   	 print("z while climbing",51,30,7)
   	else
   	 print("wall slide:",61,8,7)
   	 print("press against the wall,",37,20,7)
   	 print("but don't hold x.",50,27,7)
   	 print("jumps from slides",50,39,7)
   	 print("launch you farther!",47,46,7)
   	end
   end
  elseif room == 3 then
   map(32,0,0,0,16,16)
   if easymode then
    mset(45,8,43)
   end
   print("you can slide",71,35,7)
   print("down ice blocks,",65,42,7)
   print("but you can't",71,49,7)
   print("climb them.",75,56,7)
   hatspawn = false
	 elseif room == 4 then
	  map(48,0,0,0,16,16)
	  if easymode then
	   mset(55,10,25)
	   mset(56,10,8)
	  end
	  hatspawn = true
	  if hat.color ~= hat.color1 then
	   hat.y = hat.y1
	  end
	  hat.color = hat.color1
	  hat.x = hat.x1
	  if hat.taken1 == false then
	   hat.taken = false
	  else
	   hat.taken = true
	  end
	 elseif room > 4 and
	 room < 7 then
	  map(room*16-16,0,0,0,16,16)
	  hatspawn = false
	 elseif room == 7 then
	  mapx = 96
	  mapy = 0
	  map(96,0,0,0,32,16)
	 elseif room == 8 then
	  mapx = 16
	  mapy = 16
	  map(16,16,0,0,32,16)
	 elseif room == 9 then
	  mapx = 48
	  mapy = 16
	  map(48,16,0,0,16,16)
	 elseif room == 10 then
	  mapx = 64
	  mapy = 16
	  map(64,16,0,0,16,16)
	  print("hold x to grapple",30,95,7)
	 elseif room == 11 then
	  mapx = 80
	  mapy = 16
	  map(80,16,0,0,16,16)
	  print("up+x",16,117,0)
	  hatspawn = false
	 elseif room == 12 then
	  map(96,16,0,0,16,16)
	  hatspawn = true
	  hat.x = hat.x2
	  if hat.color ~= hat.color2 then
	   hat.y = hat.y2
	  end
	  hat.color = hat.color2
	  if hat.taken2 == false then
  	 hat.taken = false
  	else
  	 hat.taken = true
  	end
	 elseif room == 13 then
	  mapx = 112
	  mapy = 16
	  hatspawn = false
	  map(112,16,0,0,16,32)
	 elseif room >= 14 and
	 room < 18 then
	  mapx = 320 - (room * 16)
	  mapy = 32
	  hatspawn = false
	  map(mapx,32,0,0,16,16)
	  if easymode then
	   mset(81,41,23)
	   mset(91,43,3)
	   mset(91,44,1)
	   mset(81,35,31)
	   mset(85,35,31)
	   mset(76,39,23)
	   mset(72,37,23)
	  end
	  if room == 14 and
	  easymode then
	   mset(110,41,7)
	  end
	  
	 elseif room == 18 then
	  mapx = 0
	  mapy = 16
	  map(0,16,0,0,16,64)
	  hatspawn = true
	  if hat.color ~= hat.color3 then
	   hat.y = hat.y3
	  end
	  hat.color = hat.color3
	  hat.x = hat.x3
	  if hat.taken3 == false and
	  orangereveal == true then
	   hat.taken = false
	  else
	   hat.taken = true
	  end
	 elseif room == 19 then
	  mapx = 16
	  mapy = 32
	  hatspawn = false
	  map(16,32,0,0,32,16)
	  if easymode then
	   for y=38,41 do
	    mset(20,y,1)
	   end
	  end
	 elseif room == 20 then
	  mapx = 16
	  mapy = 48
	  map(16,48,0,0,64,16)
	  if hat.numcollected < 3 and
	  p.x > 128*3 + 40 then
	   print("only the worthy",128*3+20,15,10)
	   print("are granted this hat...",128*3 + 5,22,10)
	   print("hats found:   / 3",128*3+16,035,10)
	   print(hat.numcollected,128*3+63,35,10)
	  elseif hat.numcollected == 3 and
	  p.x > 128*3 + 40 then
	   print("you are worthy...",128*3+16,15,10)
	   print("hats found:   / 3",128*3+16,25,10)
	   print(hat.numcollected,128*3+63,25,10)
	  end
	  hatspawn = true
	  if hat.color ~= hat.color4 then
	   hat.y = hat.y4
	  end
	  hat.color = hat.color4
	  hat.x = hat.x4
	  if hat.taken4 == false then
	   hat.taken = false
	  else
	   hat.taken = true
	  end
	 elseif room == 21 then
	  mapx = 80
	  mapy = 48
	  hatspawn = false
	  pal(6,10)
	  pal(13,9)
	  map(80,48,0,0,16,16)
   pal(6,6)
   pal(13,13)
	 end
 	
 	if (p.x < 60 or
 	(room > 0 and room < 7) or
 	room == 9 or
 	room == 10 or
 	room == 11 or
 	room == 12 or
 	room == 14 or
 	room == 15 or
 	room == 21) and room > 0 and
 	room ~= 13 and room ~= 18 then
 	 camerax = 0
 	 cameray = 0
 	elseif room == 7 or
 	room == 8 or
 	room == 19 then
 	 if p.x < 256-68 then
 	  camerax = p.x - 60
 	  cameray = 0
 	 else
 	  camerax = 256 - 128
 	  cameray = 0
  	end
  elseif room == 20 then
   if p.x < 128*4 - 68 then
    camerax = p.x - 60
    cameray = 0
   else
    camerax = 128*3
    cameray = 0
   end
  elseif room == 13 and
  (p.y < 64 or (p.x < 32 and
  p.y <= 104)) then
   camerax = 0
   cameray = 0
  elseif room == 13 and
  p.y > 256 - 64 then
   camerax = 0
   cameray = 256 - 128
  elseif room == 13 then
   camerax = 0
   cameray = p.y - 64
 	elseif room == 18 and
 	p.y > 384 - 64 then
 	 camerax = 0
 	 cameray = 384 - 128
 	elseif room == 18 and
 	p.y < 64 then
 	 camerax = 0
 	 cameray = 0
 	elseif room == 18 then
 	 camerax = 0
 	 cameray = p.y - 64
 	end
 	
 	camera(camerax,cameray)
  
  if hatspawn and
  not hat.taken then
   rectfill(hat.x+2,hat.y+1,hat.x+5,hat.y+2,hat.color)
   rectfill(hat.x+1,hat.y+3,hat.x+6,hat.y+3,hat.color)
   if hat.color == hat.color4 then
    rectfill(hat.x+5,hat.y+1,hat.x+5,hat.y+3,7)
    rectfill(hat.x+6,hat.y+3,hat.x+6,hat.y+3,7)
   end
  end
  
  if p.grapple then
   line(p.x+4,p.y+4,g.x,g.y,7)
   spr(21,g.x-2,g.y-2)
  end

  --player sprite
  if not p.dead and
  gamestate == 1 then
   --hat color
   --no hats taken
   if not hat.taken1 and
   not hat.taken2 and
   not hat.taken3 then
    pal(7,p.color)
    pal(6,p.color)
    pal(13,p.color)
    pal(5,p.color)
   --one hat taken
   elseif (hat.taken1 and
   not hat.taken2 and
   not hat.taken3) or
   (hat.taken2 and
   not hat.taken1 and
   not hat.taken3) or
   (hat.taken3 and
   not hat.taken1 and
   not hat.taken2) then
    pal(7,hat.singlecolor)
    pal(6,hat.singlecolor)
    pal(13,hat.singlecolor)
    pal(5,hat.singlecolor)
   --two hats taken
   elseif hat.taken1 and
   hat.taken2 and
   not hat.taken3 then
    pal(7,hat.color1)
    pal(6,hat.color1)
    pal(13,hat.color2)
    pal(5,hat.color2)
   elseif hat.taken1 and
   hat.taken3 and
   not hat.taken2 then
    pal(7,hat.color1)
    pal(6,hat.color1)
    pal(13,hat.color3)
    pal(5,hat.color3)
   elseif hat.taken2 and
   hat.taken3 and
   not hat.taken1 then
    pal(7,hat.color2)
    pal(6,hat.color2)
    pal(13,hat.color3)
    pal(5,hat.color3)
   --all hats taken
   elseif hat.taken1 and
   hat.taken2 and
   hat.taken3 then
    pal(7,hat.color1)
    pal(6,hat.color2)
    pal(13,hat.color2)
    pal(5,hat.color3)
   end
   if hat.taken4 then
    pal(7,hat.color4)
    pal(6,hat.color4)
    pal(13,hat.color4)
    pal(5,7)
    pal(1,hat.color4)
    pal(2,7)
    pal(4,7)
   else
    pal(2,1)
   end
   spr(p.sprite,p.x,p.y,1,1,p.flip)
   pal(7,7)
   pal(6,6)
   pal(13,13)
   pal(5,5)
   pal(1,1)
   pal(2,2)
   pal(4,4)
  elseif deathtimer > 0 then
   spr(35,b1.x,b1.y)
   spr(35,b2.x,b2.y)
   spr(35,b3.x,b3.y)
   spr(35,b4.x,b4.y)
  end
 end
 
 --debugg
 --[[if debug then
  print(p.x,camerax+5,cameray+5,7)
  print(p.y,camerax+5,cameray+15,7)
  print(p.spawnx,camerax+5,cameray+25,7)
  print(p.spawny,camerax+5,cameray+35,7)
  print(p.climbtimer,camerax+5,cameray+75,14)
 end]]
end
-->8
--code for implementing art
--without using existing
--sprite data
titleimg = "[gfz]4020666666606060006000060000000600060600000660000000000066666666666666660060611100000006060000000000000000000000000000060010666616666660601110100000000000000000000000000000000000000001006060166166060611010000000000000000000000000000000000000000000000000000661666601000000000000000000000000000000000000a0000000000000001066106661110000000000000000000000000000000000000000000000000000006066666611000000000000000000000000000000000000000a0000000000000000066661000000000000011111111100000000000000000000000000000000000016116100000000000111111111111c0000000000000900800000000000000006116661000000000011151111111111c0000000008000000000000000000000000100100000000001551111111111111c0000000a0000900000000000000000006666110000000015111111111111111c10000000000090980000000000000000016611000000001115111111111111c11111000000089099000000000000000001666000000001151111111111111c11111110000000999000000000000000000166600000000011111111111111111111111c0000009a909000a0000000000000166600000010011111111111011111111cc00000009aa990800000000000000066600000111100111111111111111111cc0000a09aaaaa998000000000000000666000011111100001000011111111cc0000000099aaa9990000000000000000666060001111111110111111111111c00000000099aaaaa900000000000000006660000000111111111111111111c00000000000099aaa99a00000000000000066000000000511111111111115ff0000000000009999a9000000000000000000660600000000500111111111ffff0000000000000994990a00000000000000066660000000005000000000055fff000000000000000440000000000000000006666660000000050000000055fff000000000000010040000000000000000000066061000000000500000055fff100000000000000f4f00000000000000000060666610000000000505055005111c000000000000fffff000000000000000000166666600000000100010011111111c00000000ccffffff000000000000006006666001100000110010001111111111000000ccc1ffffff000000000000000161666666100001115511011111111111c000001111cffff00000000000000011166660661100011105001111111111111c11111111144000000000000000611666666666611001550010111111111111111111111114000100000000001116666666666606666165006510111111011111111611114460010000606660166666666[/gfx]"

function str2spr(s,x,y)
	local w = ("0x"..sub(s,6,7))+0
	local h = ("0x"..sub(s,8,9))+0
 local n = 10
 for i=0,h-1 do
  for j=0,w-1 do
   sset(x+j,y+i,("0x"..sub(s,n,n))+0)
   n+=1 
  end
 end
end
__gfx__
eeeeeeee0d666666666666d00000000000000000000000006666666655555555333333330d66666666666666666666d066666666666666663444544445445443
eeeeeeee0d666666666666d00dddddddddddddddddddddd06666666655555555343343430d66666666666666666666d066666666666666663354444544544433
eeeeeeee0d666666666666d00d66666666666666666666d06666666655555555433445340d66666666666666666666d066666666666666663434454444444533
eeeeeeee0d666666666666d00d66666666666666666666d06666666655555555545444540d66666666666666666666d066666666666666663354445454544443
eeeeeeee0d666666666666d00d66666666666666666666d06666666655555555444544450d66666666666666666666d066666666666666663345444544454433
eeeeeeee0d666666666666d00d66666666666666666666d06666666655555555454445440d66666666666666666666d066666666666666663534454445444343
eeeeeeee0d666666666666d00d66666666666666666666d06666666655555555544454440dddddddddddddddddddddd0666666dddd6666663434544454445433
eeeeeeee0d666666666666d00d66666666666666666666d0666666665555555544544454000000000000000000000000666666d00d6666663354445444544453
bbbbbbbbbbbbbbbbbbbbbbbbbbbbbbbbbb76d5bbbb7bbbbbb77bbbbb0000000033333333333333335555555a11111111666666d00d666666054454447c7c7c7c
bb76d5bbbb76d5bbbb76d5bbbb76d5bbb776d55bb777bbbb7777bbbb0dddddd034343433335343435555555a11111111666666dddd66666604544445ccccccc7
b776d55bb776d55bb776d55bb776d55bbbf0f0bb77777bbb7777bbbb0d6666d043444343343445345555555a111111116666666666666666044445447ccc7ccc
bbf0f0bbbbf0f0bbbbf0f0bbbbf0f0bbbbffffbbb777bbbbb77bbbbb0d6666d054544433335444545555555a11111111666666666666666604544454ccccc7c7
bbffffbbbbffffbbbbffffbbbbffffbbbb1112bbbb7bbbbbbbbbbbbb0d6666d044454433334544455555555a111111116666666666666666044544457c7ccccc
bb1112bbbb1112bbbb1112bbbb1112bbbb1112bbbbbbbbbbbbbbbbbb0d6666d045444543354445445555555a11111111666666666666666605444544ccc7ccc7
bb1112bbbb11124bb41112bbbb1112bbbbbbbbbbbbbbbbbbbbbbbbbb0dddddd054445343343454445555555a111111116666666666666666044454447ccccccc
bb4bb4bbbb4bbbbbbbbb4bbbb4bbbb4bbb4bb4bbbbbbbbbbbbbbbbbb0000000044544433335444545555555a11111111666666666666666600000000c7c7c7c7
bbbbbbbbbbbbbbbbbbbbbbbbbb1bbbbb777077705555555555555000555555555500077745445444ccccccccddddddddd5555555ccdcdcdd4544544466666666
bbbbbbbbbb76d5bbbb76d5bbb111bbbb777077705555555555000777555555555077777744544445ccccccccdddddddd5d555555cccdcddd4454444566666666
bb76d5bbb776d55bb776d55b11111bbb777077705055505550777777550555055500077744444544ccccccccddddddddd5555555ccdcdcdd4444454466666666
b776d55bbbf0f0bbbbf0f0bbb111bbbb070507050705070555000777507050705555500054544454ccccccccdddddddd5d555555cccdcddd5454445466666666
bbf0f0bbbbffffbbbbfffffbbb1bbbbb070507050705070555555000507050705500077744454445ccccccccddddddddd5555555ccdcdcdd4445444566666666
bbffffbbbb1112fbbb1112bbbbbbbbbb070507057770777055000777077707775077777745444544ccccccccdddddddd5d555555cccdcddd4544454466666666
bb1112bbbb1112bbbb1112bbbbbbbbbb505550557770777050777777077707775500077754445444ccccccccddddddddd5555555ccdcdcdd5444544466666666
bb4114bbbbbb4b4bbbbb4b4bbbbbbbbb555555557770777055000777077707775555500044544454ccccccccdddddddd5d555555cccdcddd0000000066666666
bbbbbbbbbbbbbbbb55555555555555555555555555555555000555557770005507770777ccccccccccccccccccccccccbbbbbbbb00000000dddddddd0d0d0d0d
bb76d5bbbbbbbbbb55555555555555555555555555555755777000557777770507770777cccccccccccccc77ccccccccbbaaa7bb00000000ddddddddd0d0d0d0
b776d55bbbbbbbbb55555555555555555555555555557775777777057770005507770777cccc7777ccccc77777ccccccbaaaa77b00000000dddddddd000d000d
bb0f0fbbbbbbbbbb55555555555555555555555555577777777000550005555550705070cc7777777ccc77777777ccccbbf0f0bb00000000dddddddd00000000
bbffffbbbbbbbbbb55555555555555555555777777757775000555557770005550705070c777777777c777777777777cbbffffbb00000000dddddddd0d000d00
bb1112fbbbbbbbbb555500000000555555770000000057557770005577777705507050707777777777777777776677ccbbaaa7bb00000000dddddddd00000000
bb1112bbbbbbbbbb55000aaaaaa0005557000aaaaaa00055777777057770005555055505cc776666cccc7766c66cccccbbaaa7bb00000000dddddddd000d0000
bbbb4b4bbbbbbbbb550aaaa99aaaa055550aaaa99aaaa055777000550005555555555555ccccccccccccccccccccccccbb7bb7bb00000000d0d0d0d000000000
0000000066666666666666666666666666666666666666666666666654666665543333350000000000000000000000000000000000000000000000000d6666d0
0ddddddd666ddddd56ddddd56d5666d56dddd566d566666ddddd5666546ddd65543777350dddddddddddddddddddddd00ddddddddddddddddddddddddd6666d0
0d6d6d6d666ddddd56ddddd56dd56dd56ddddd56d566666ddddd5666546d6665543733350d66666666666666666666d00d6666666666666666666666666666d0
0dd6666666666d5666dd66666dddddd56d566d56d566666dd6666666546d6665543733350d66666666666666666666d00d6666666666666666666666666666d0
0d66666666666d5666ddd5666dddddd56ddddd56d566666ddd566666546ddd65543777350d66666666666666666666d00d6666666666666666666666666666d0
0dd6666666666d5666dd66666d5656d56dddd566d566666dd666666654666665543333350d66666666666666666666d00d6666666666666666666666666666d0
0d66666666666d5666ddddd56d5666d56d566666ddddd56ddddd566654555555545555550dddddddddddddddddddddd00d6666dddd666666666666dd666666d0
0dd6666666666d5666ddddd56d5666d56d566666ddddd56ddddd566654555555545555550000000000000000000000000d6666d00d666666666666d0666666d0
666666666666666666666666666666666666666666666666666666666666666650007770000000000d6666d0666666d00d6666d00d6666d00d6666660d6666d0
6666ddddd56d566d56dddd566d5666666dddd566dddd566ddddd56dddd566666077700050dddddd0dd6666dd666666dd0d6666dddd6666dddd666666dd6666d0
6666ddddd56ddddd56ddddd56d566666dddddd56ddddd56ddddd56ddddd56666500077700d6666d066666666666666660d6666666666666666666666666666d0
6666dd666666ddd566d566d56d566666d5666d56d566d56dd66666d566d56666077700050d6666d066666666666666660d6666666666666666666666666666d0
6666ddd566666d5666ddddd56d566666d5666d56ddddd56ddd5666ddddd56666500077700d6666d066666666666666660d6666666666666666666666666666d0
6666dd666666ddd566dddd566d566666d5666d56dddd566dd66666dddd566666077700050d6666d066666666666666660d6666666666666666666666666666d0
6666ddddd56ddddd56d566666ddddd56dddddd56d56dd56ddddd56d56dd56666500077700d6666d066666666666666dd0dddddddddddddddddddddddddddddd0
6666ddddd56d566d56d566666ddddd566dddd566d566d56ddddd56d566d56666077700050d6666d066666666666666d000000000000000000000000000000000
0d6666660000000066666dd00000000055555555a5a555aa40499994a5555555050505050d6666d00d6666d050005555555555550d666666666666d000000000
0dd66666ddddddd0666666d0dddddddd55555555559aa9a9404444449aa55555707070700d6666d00d6666dd0777000555555a550d666666666666ddddddddd0
0d6666666d6d6dd066666dd06d6d6d6d44444455555a9a99a9a999aa9a9aa5a5707070700d6666d00d66666650007770575555550d66666666666666666666d0
0dd66666666666d0666666d066666666000045555a99a99a9999a9a999979555707070700d6666d00d66666607770005a5a555550d66666666666666666666d0
0d66666666666dd066666dd06666666600aaaa5559aaa9999a7999999a9a9a55070707070d6666d00d66666650007770575555550d66666666666666666666d0
0dd66666666666d0666666d0666666664aaaaaa5a9a97a49a7979a999999aaa5070707070d6666d00d66666607770005555555550d66666666666666666666d0
0d66666666666dd066666dd06666666644444444aa99aaa94979999a79a9a99a070707070d6666d00d666666500077705555a5550d6666dddddddddddd6666d0
0dd66666666666d0666666d06666666640998899a999a44999949949a9949a9a505050500d6666d00d66666607770005555555550d6666d0000000000d6666d0
0d6666666666666666666dd0666666d0666666d005050505a5555555555a5555550505050d6666d00d6666d00d6666d066666666bbbbbbbb5000777055555555
0dd6666666666666666666d0666666d0666666dd70707070a555555555757555507070700d6666d00d6666dddd6666d066666666bbbbbbbb0777000555555555
0d6666666666666666666dd0666666d06666666670707070a5555555555a5555507070700d6666d00d666666666666d066666666bbbbbbbb5000777055555555
0dd6666666666666666666d0666666d06666666670707070a555555555555554507070700d6666d00d666666666666d066666666bbbbbbbb0777000555555555
0d6666666666666666666dd0666666d06666666607070705a55555555555a554070707070d6666d00d666666666666d066666666bbbbbbbb5000777055555555
0dd6d6d6d6d6d6d6d6d6d6d0666666d06666666607070705a555555555555555070707070d6666d00d666666666666d066666666bbbbbbbb0777000555555555
0dddddddddddddddddddddd0dd6666d0dd66666607070705a5555555a5a55555070707070dddddd00d6666dddd6666d0dd6666ddbbbbbbbb5000777055555555
0000000000000000000000000d6666d00d66666650505055a55555555a55555550505050000000000d6666d00d6666d00d6666d0bbbbbbbb5555000555555555
40507070708210602070629671707082c0a0a0a0a0a0a0a0a0a0a0a0a0a0a0a0a0a0a0a0a0a0a0a0a0a0a0d060606060c0f1f1f1f1f1f1f1f1f1f197707097f1
f1f1f1f1f1f1f1f1f1f1f1f1f1f1f1f1f1f1f1f1f1f1f1f1f1f1f1f1f1f1f1f1f1a0a0a0a0a0a0a0a0a0a0a0a0a0d06060c0a0a0b086868694a4a4a4b4707010
60207070708210602070709673707082207070707070707082f170707070707085707070857070707070a11060606060207070707070427070707070707070f1
f1707070707070707070717070707070707070707070707070707070707070f1f1707070707062f1f1f170707070106060207070707070707070707070707010
60207070708290a0b07070967370708220707070f1f1707082f170707070707085707070857070707070a11060606060207070707070707070707070707070f1
f1707070707070707070707070707070707070707070707070707070707070f1f1707170707062f1f1f170707070106060207070707070707070707070707010
6020707070707070707070967370707120707070f1f1707082f170707070707085707070857070707070a11060606060207070f1f1f1f1f186f1f1f1f1f1f1f1
f17070f1f1f1f1f17070707070f1f1f1f1707070f1707070f1707070707070f1f170f170707062f1f1f170f1f170106060207070629570707070707070707010
60207070707070707070709673707082f170707010f1527070f170707070f17085707070857070707070a1106060606020707070707070707070707070707010
f16370f1f1f1f1f17070707070f1f1f1f1707070707070707070707070f170f1f170f170707071f1f17070f1f170f16060207070629770707070707070707010
60207070707070707070709673707082f170707010f1f1f170f170707070f170e7707070e77070707070a1106060606020707070707070707070707070707010
f16370f1f1f1f1f17070707070f1f1f1f17070707070707070707070707070f1f170f170707062f1707070f1f170f16060207070707070707070707070707010
602070707070707070c4a4f573707071f1707070f1f1707070f195707070f17070707070707070707070a190d060606020525252527070727272f1f1f1707010
f1707062f1f1f1f17070707070f1f1f1f1707070707070707070f170707070f1f170f170707062f1707062f1f170f16060207070707070707070707070707010
a0b07070707070707096707070707082f1717070f1f1707070f196707070f1707070707070707070707070a11060606020f1f1f1f1f1f1f1f1f1f1f1f1707010
f1707062f1f1f1f17070707070f1f1f1f17070707070717070707070707070f1f170f1f1707062f17062f1f1f170f16060205270707272727272727272727210
73707070707070707096707070747082f1707070f1f1707070f197707070f170b670707070707070707070a190d060602070707070707070f170707070707010
f17062f1f1f1f1f17070707070f1f1f1f17070707070707070707070707070f1f17070f17070f1f1707062f19570f1d060b5b4707094a4a4a4a4a4d4404040d1
73707070707070707096703040404040f1707070f1f1637062f1f1f1f170707085707070b670707070707070a11060602070707070707070f170707070707010
f17070f1f1f1f1f17272727272f1f1f1f17070707070707070707070707070f1f17070f17071f1f1707062f196708310602070707070707070707090d0606060
73707070707070707096701060606060f1707070f1f1637062f1f1f1f1707070857070708570707070707070a190d0602070707070707070f170705270707010
f17070f1f1f1f1f1f1f1f1f1f1f1f1f1f17070707070707070707070707070f1f16370f17070f163707062f1f170701060c14040404040506370708290d06060
b4868686868686868697701060606060f1f17070f1f1707070f1f183f1f1707085707070857070707070707070a11060b070707070707070707070f163707010
f16370f1f1f1f1f1f1f1f1f1f1f1f1f1f170707070707070707070f1507070f1f16370f1f170f163707070f1f1707090a0a0a0a0a0a0a0475063707082106060
73707070707070707070701060606060f1707070f1f1707070f1427083f1707095707070857070707070707070a190a07070707070707070707070f163707010
f1637082f1f1707070707070707070f1f170707070707070707070f120707070707070f1f170f1f163707070f170707070707070707082904750637082106060
737070707070707070707090a0a0d060f170707010f1707070837070708370709670707085707070707070707070707070707070707094b4707070f163707010
f1637082f170707070707070707070f1f170707070707070707070f120707070707070f1f170f1f1f163707096707070707070707070708290e6b47082106060
73707070304040e4b4637083838310602070707010f1707070707074707070709670707085707070707070707070707070707070707070707070707070707010
f16370707070707070707070707070f1f170707070707070707070f120707070707070f1f1707070707070709670707070707070707070707070707082106060
7370707010606020737070707062106020707030d1c140404040404040404040f452525295525252304040404040404040404050525252525252525252525210
f1f1f1f1f1f1727272727295707095f1f172727272727272727272f1c1404040404040404040404040405052a640404040404040404040404040404040d16060
73707070106060207370707070621060606060606060c0a0a0a0a0a0a0a0a0a0a0a0a0a0a0a0a0a0a0a0a0a0a0a0a0d0c0a0a0a0a0a0a0a0a0a0a0a0f1f1f1f1
f1f1f1f1f1f1f1f1f1f1f1f1f1f1f1f1f1f1f1f1f1a0a0a0a0a0a0a0a0a0a0d07070707070707070707070707070707004363636363636363636363636363616
73707070106060207370707070621060606060606060206770707070707070707070707070707070707070707070a1f1f167707070707070707070a1f1f16770
707070707070707070707070707070707070707070707070707070707070a1107070707070707070707070707070707006f2f2f2f2142434445464f2f2f2f226
73707070106060207370707070f1d160606060606060206770707070707070707070707070707070707070707070a1f1f167707070707070707070a1f1f16770
707070707070707070707070f77070707070707070707070707070707070a1107070707070707070707070707070707006f2f2f20515253545556575f2f2f226
73707070106060207370f17070f16060606060606060206770707070707070707070707070707070707070707070a1f1f167707070707070707070a1f1f16770
707070707070707070707070707070707070707070707070707070707070a1107070707070707070707070707070707006f2f2f2f2f2f2f2f2f2f2f2f2f2f226
7370707090a0a0b07370f17070106060606060606060206770707070707070707070707070707070707070707070a1f1f167707070707070707070a1f1f16770
707070707070707070707070707070707070707070707070707070707070a1107070707070707070707070707070707006f2f2f2f2f2f2f2f2f2f2f2f2f2f226
52527070707070707070f17070106060606060606060206770707070707070707070707070707070707070707070a1f1f167707070707070707070a1f1f16770
707070707070707070707070707070707070707070707070707070707070a1107070707070707070707070707070707006f2f2f2f2f2f2f2f2f2f2f2f2f2f226
a4b47070707070707070f17070f160606060606060c0b06770707070707070707070707070707070707070707070a1f1f167707070707070707070a1f1f16770
707070707070707070707070707070707070707070707070707070707070a1107070707070707070707070707070707006f2f2f2f2f2f2f2f2f2f2f2f2f2f226
42427070707030404040f47070f16060606060606020677070707070707070707070707070707070707070707070a190b067707070707070707070a1f1f16770
707070707070707070707070707070707070707070707070707070707070a1107070707070707070707070707070707006f2f2f2f2f2f2f2f2f2f2f2f2f2f226
63707070707010606060f1707010606060606060602067707070707070707070707070707070707070707070707070707070707070707070707070a1f1f16770
707070707070707070707070707070707070707070707070707070707070a1107070707070707070707070707070707006f2f2f2f2f2f2f2f2f2f2f2f2f2f226
63707070707090d06060f17070f1a0d060606060c0b0677070707070707070707070707070707070707070707070707070707070707070707070707070707070
707070707070707070707070707070707070707070707070707070707070a1107070707070707070707070707070707006f2f2f2f2f2f2f2f2f2f2f2f2f2f226
63707070707070106060f17070707010606060602067707070707070707070707070707070707070707070707070707070707070a13040404040506770707070
707070707070707070707070707070707070707070707070707070707070a1107070707070707070707070707070707006f2f2f2f2f2f2f2f2f2f2f2f2f2f226
63708786868686106060207070707090606060602067707070707070707070707070707070707070707070707070707070707070a190a0a0a0a0b06770707070
707070707070707070707070707070707070707070707070707070707070a1107070707070707070707070707070707006f2f2f2f2f2f2f2f2f2f2f2f2f2f226
63703040404040d16060c14050637070a0a0a0a0b067707070707070707070707070707070707070707070707070707070707070707070707070707070707070
707070707070707070707070707070707070707070707070707070707070a1107070707070707070707070707070707006f2f2f2f2f2f2f2f2f2f2f2f2f2f226
63701060606060606060606020637070707070707070707070707070707070707070707070707070707070707070707070707070707070707070707070707070
70707070707070707070707070707070707070707070707070c646c67070a1107070707070707070707070707070707006f2f2f2f2f2f2f2f2f2f2f2f2f2f226
63701060606060606060606020637070707070707070707070707070707070707070707070707070707070707070707070707070707070707070707070707070
707070707070707070707070707070707070707070707070705666767070a1107070707070707070707070707070707006f2f2f2f2f2f2f2f2f2f2f2f2f2f226
637110606060606060606060c1404040404040404040404050525252525252525252525252525252525252525252525252525252525252525252525252525252
52f1f1f1f1f1f1f1f1f1f1f1f1f1f1f1f1f1f1f1f140404040404040404040d17070707070707070707070707070707007171717171717171717171717171727
__gff__
0001010101010100010101010101010100000000000000010101000001010141000000008080808080010000000001010000000008088080800000000000000000000000000000200401010101010101000000000000000080010101010101010000000002020202800101800201010100000001018000028001010101108010
0000000000000000000000000000000000000000000000000000000000000000000000000000000000000000000000000000000000000000000000000000000000000000000000000000000000000000000000000000000000000000000000000000000000000000000000000000000000000000000000000000000000000000
__map__
2a2a2a2a2a2a2a2a2a2a2a2a2a2a2a2a2a2a2a2a0e29292929292929292929292b2b2b2b2b2b2b2b2b2b2b2b2b2b2b2b2b2b2b2b2b2b2b2b2b2b2b2b2b2b2b2b2b2b2b2b2b2b2b010606060606060606060606060606060606060606060606060606060606060c0a0a0a0a0a0a0a0a0a0a0a0a0a0a0a0d060c0a0a0a0a0a0a0a
2a2a2a2a2a2a2a2a2a2a393a3b2a2a2a2a2a2a2a0e2929292929292929292929080808080808080808080808080808080808182b2b2b2b2b2b2b2b2b2b2b2b2b2b2b2b2b2b2b2b010606060606060606060606060606060606060606060606060606060606060237070707070707070707070707072801060237070707070707
2a2a2a2a2a2a2a2a2a2a2a2a2a2a2a2a2a2a2a2a0e29292929292929292929292929292b2b2b2b1f0e2929292929292929290f2b2b2b2b2b2b7d2b2b2b2b2b2b2b2b2b2b2b2b2b010606060606060606060606060606060606060606060606060606060606060207070707070707070707470707072801060237070707070707
2a393a3b2a2a2a2a2a2a2a2a2a2a2a2a2a2a2a2a0e29292929292929292929292929291f2b2b2b1f0e2929292929292929290f2b2b2b2b494a4a4a4b2b2b2b2b2b2b2b2b2b2b2b090a0a0a0a0a0d0606060606060606060606060606060606060606060606060207070707494a4a4a4a4d040507072801060237070707070707
2a2a2a2a2a2a2a2a2a2a2a2a2a2a2a2a2a2a2a2a0e292929292929292929292929291f1f2b2b2b2b2b2b2b2b2b2b2b2b2b2b2b2b2b2b2b2b2b2b2b2b2b2b2b2b2b2b2b2b2b2b2b2b2c07070707090d06060606060606060606060606060606060606060606060207070707070707072801060207072801060237070304040404
2a2a2a2a2a2a2a2a2a2a2a2a2a2a2a2a2a2a2a2a0e2929292929292929292929290f1f2b2b2b2b2b2b2b2b2b2b2b2b2b2b2b2b2b2b2b2b2b2b2b2b2b2b2b2b2b2b2b2b2b2b2b2b2b2c0707070707090d060606060606060606060606060606060606060606060207070707070707072801060207070701060207070106060606
2a2a2a2a2a2a2a2a2a2a2a2a2a2a2a2a2a2a2a2a0e2929292929292929292929290f1f2b2b2b1f1f2b2b2b2b2b2b2b2b2b2b2b2b2b2b2b2b2b2b2b2b2b2b2b2b2b2b2b2b2b2b2b2b2c070707070707090a0a0a0a0a0a0a0a0a0a0a0a0a0a0a0a0a0a0a0a0a0a0b07070707070707070701060207070701060207070106060606
2a2a2a2a2a2a2a1908080808080808080808182a0e0f2a2a2a2a2a0e29292929290f1f2b2b2b1f1f2b2b2b2b2b2b2b2b2b2b2b2b2b2b2b2b2b2b2b2b2b2b2b2b2b2b2b2b2b2b2b030507070707070707070707070707070707070707070707070707070707070707070707170707070701060236070701060207070106060606
2a2a2a2a2a2a2a0e292929292929292929290f2a2a2a2a2a2a2a2a0e29292929290f1f2b2b1f1f1f2b2b2b2b2b1f2b2b2b2b2b2b2b2b2b2b2b2b2b2b2b2b2b2b2b2b2b2b2b2b2b011c05070707070707070707070707070707070707070707070707070707070707070707070707070701061c05360701060207280106060606
2a2a2a2a2a2a2a0e292929292929292929290f2a2a2a2a2a2a2a2a0e29292929290f1f2b2b1f1f2b2b2b2b2b2b1f2b2b2b2b2b2b2b2b2b2b2b2b2b2b2b2b2b2b2b2b2b2b2b2b2b01061c05070707070707070707070707070707070707070707070707070707070707070707070707070106060207070106020728090a0d0606
2a2a2a2a2a2a2a0e292929292929292929290f2a2a2a2a19182a2a2a2a2d2b2b2b2b2b2b2b1f1f2b2b2b2b2b2b1f1f1f1f1f2b2b2b2b2b2b19182b2b2b2b2b2b2b2b2b2b2b2b2b0106061c05070707070707070707070707070707070707070707070707070707070707070707070726010606020707010c0b07070707010606
2a2a2a2a2a2a2a0e292929292929292929290f2a2a2a2a0e0f2a2a2a2a19080808080808181f1f2b2b2b2b2b2b1f1f1f1f1f2b2b2b2b2b2b2b2b2b2b2b2b2b2b2b2b2b2b2b2b2b010606061c04040404040404040404040404040404040404040404040507070707070703040507072601060602070701023707070707010606
2a2a2a1908080829292929292929292929290f2a2a2a2a2a2a2a2a2a2a2d2b0e292929290f1f1f2b2b2b2b2b2b1f1f1f1f1f2b2b2b2b2b2b2b2b2b2b2b2b19080808182b2b2b2b090d060606060606060606060606060606060606060606060606060602070707070707010602070726010606020728090b3707070707010606
0808082929292929292929292929292929290f2a2a2a2a2a2a2a2a2a2a2d2b0e292929290f1f1f2b2b2b2b2b2b1f1f1f1f1f2b2b2b2b2b2b2b2b2b2b2b2b0e2929290f2b2b2b2b2b01060606060606060606060606060606060606060606060606060602070707070707090a0b07072601060602070707070707070707010606
2929292929292929292929292929292929290f2a2a2a2a2a2a2a2a2a2a2d2b0e292929290f1f1f3f3f3f3f3f3f1f1f1f1f1f3f3f3f3f3f3f3f3f3f3f3f3f0e2929290f3f3f3f3f3f090d060606060606060606060606060606060606060606060606060207070707070707070707072601060602070707070707070707010606
29292929292929292929292929292929292929080808182a2a2a2a2a2a2d2b0e292929290f1f1f3d3d3d3d3d3d1f1f1f1f1f3d3d3d3d3d3d3d3d3d3d3d3d0e2929290f3d3d3d3d3d3d0106060606060606060606060606060606060606060606060606022525252525252525252525260106061c0404040404040404041d0606
020707090a0a0a0a0a0a0a0a0a0a0a0a0a0a0a0a0a0a0a0a0a0a0a0a0a0a0a0a0a0a0a0a0a0a0a0a0a0a0a0a0a0a0a0d0606060606060606060606060606060606060606060606060606060606060606060c0a0a0a0a0a0a0a0a0a0a0a0a0a0d1f1f1f1f1f0a0a0a0a0a0a0a0a0a0a0d0c0a0a0a0a0a0a0a0a0a0a0a0a0a0a0d
0207070707070707070707070707071f07070707070707070707070707070707070707383807070707073838383838010606060606060606060606060606060606060606060606060606060606060606060207470707070707070707070707011f07070707070707070707070707070102070707070707070707070707070701
0207070707070707070707070707071f07070707070707070707070707070707070707070707070707070707070707010606060606060606060606060606060606060606060606060606060606060606060207171f07070707070707070707011f0707071707071707070707077d0701020707031f0707070707070707070701
5b4a4a4a4a4a4a4a4a4d04040507071f070707070707070707070707070707070707590707070727070707070707070106060606060606060606060606060606060606060606060606060606060606060c0b07071f07070707070707070707011f07070707070707070707070304041d023707011f0707070707070707070701
0238383838383838380106060207071f0404050707070707070707070707070707076a4e4a4a4a4a4a4a4a4a4b0707010606060606060606060606060606060606060606060606060606060606060606023707071f07070707070707070707011f07070707070707070707071f1f0606020707011f0707070707070707070701
020707070707070707090a0a1f07071f060602252525255925252525592525252525010207070707070707070707070106060606060c0a0a0a0a0d060606060606060c0a0a0a0a0d0606060606060606023707071f03050707070707070707011f07070707070707070707071f1f0606020707011f0707070707070703050701
0207070707070707073838070707071f0c0a6e4a4a4a4a5d4a4a4a4a5d4a4a4a4a4d1d0207070707070707070707270106060c0a0a0b07070707090a0a0d060606060207070728010606060606060606023707071f01020707070707070707011f0707170707070707070707071f0606020707011f0707070707070701020701
0207070707070707070707070707071f1f07070707070707070707070707070707090a0b07264c4a4a4a4a4a4a4a4a5e0a0a0b07070707070707070707090a0a0a0a0b07070728010606060606060606022525071f090b6868686868687507011f0707070707070707070707071f0606020726011f68686868686868090b0701
020707070707070703040404040404041f070707070707070707070707070707070707070726692424070707070707070707070707070707070707070707070707070707070728090a0a0d06060606061c0405071f1f370707070707070707011f0707070707070727070707071f0606020726011f3707070707070707070701
02070707070707266d0a0a0a0a0a0a0a1f070707070707070707070707070707070707070726690707070707070707070707070707070707070707070707070707070707070707070728090a0a0a0a0a0a0a0b07071f070707070707070707011f0707070707070717070707071f06060207495e1f3707070707070707070701
020707070707072669242407070707281f070707070707070707070707074707070707070726690707070707494d0404040405070707070707070707070304040404050707070707070707070707070707070707071f0707030404040404041d1f0707070707070707070707071f0606020707261f370707070707030404041d
020707070707072669070707070707281f0707077868681768686868494a4a4a4a4a4a4a4a4a5f0707070707280106060606020707070707070707070701060606060207070707070707070707070707070707071f1f0707010c0a0a0a0a0a0a1f070707070707070707070707090a0a0b370726690707070707070106060606
0b070707070703044f070759360707281f07070707070707070707070707070707070707070707070707070728010606060602070707073435070707070106060606020707070707070707070707070707070707261f0728090b2407070707070707070707070707070707070707070707070726690707077868680106060606
370707070707010602360769360707171f07070707070707070707070707070707070707070707070707070728010606060602070707030404050707070106060606020707070707070707070707070707070707261f07070707070707070707070707070707070707070707070707070707072669070707070707090a0a0a0d
370707070707010602070769360707281f070707070707070707070707070703040404040404040404040404041d060606061c0404041d06061c0404041d06060606020707070707070707070304040404040404051f0707070707070304040404040404040404040404040404040404040404044f0707070707070707070701
370707070728010602070769360707281f27272717252525251725252525250106060606060606060606060606060606060606060606060606060606060606060606022525252525252525250106060606060606021f2727030404041d0606060606060606060606060606060606060606060606020707070707470707070701
